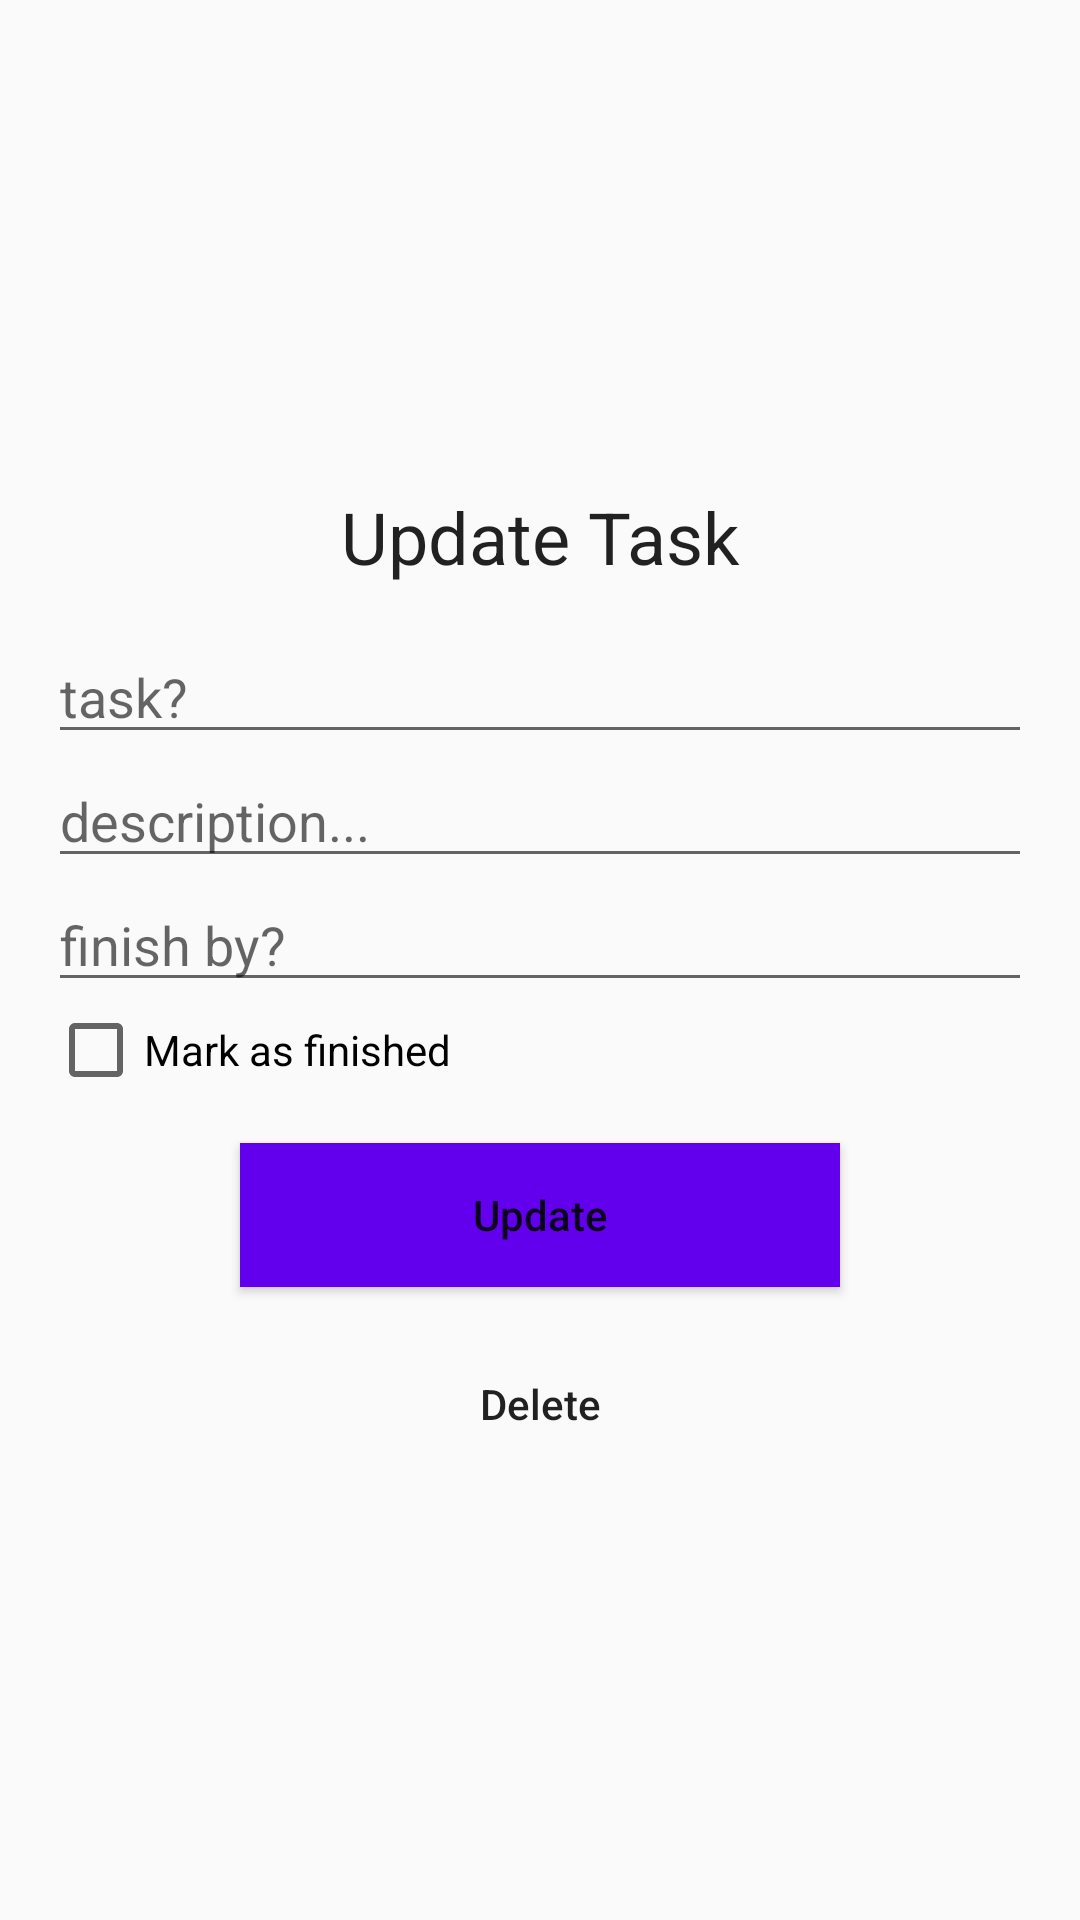

Here is an Android app screen rendered from its layout file. Give the layout XML and the strings, colors and styles it references.
<!-- AndroidManifest.xml: application theme AppTheme -->
<!-- res/layout/activity_update_task.xml -->
<?xml version="1.0" encoding="utf-8"?>
<RelativeLayout
        xmlns:android="http://schemas.android.com/apk/res/android"
        xmlns:tools="http://schemas.android.com/tools"
        xmlns:app="http://schemas.android.com/apk/res-auto"
        android:layout_width="match_parent"
        android:layout_height="match_parent"
        tools:context=".UpdateTaskActivity" >

        <LinearLayout
                android:layout_width="match_parent"
                android:layout_height="wrap_content"
                android:layout_centerVertical="true"
                android:orientation="vertical"
                android:padding="16dp">

            <TextView
                    android:layout_width="match_parent"
                    android:layout_height="wrap_content"
                    android:layout_margin="15dp"
                    android:text="Update Task"
                    android:textAlignment="center"
                    android:textAppearance="@style/Base.TextAppearance.AppCompat.Headline" />

            <EditText
                    android:id="@+id/editTextTask"
                    android:layout_width="match_parent"
                    android:layout_height="wrap_content"
                    android:hint="task?" />

            <EditText
                    android:id="@+id/editTextDesc"
                    android:layout_width="match_parent"
                    android:layout_height="wrap_content"
                    android:hint="description..." />

            <EditText
                    android:id="@+id/editTextFinishBy"
                    android:layout_width="match_parent"
                    android:layout_height="wrap_content"
                    android:hint="finish by?" />

            <CheckBox
                    android:id="@+id/checkBoxFinished"
                    android:layout_width="match_parent"
                    android:layout_height="wrap_content"
                    android:text="Mark as finished" />

            <Button
                    android:id="@+id/button_update"
                    android:layout_width="200dp"
                    android:layout_height="wrap_content"
                    android:layout_gravity="center_horizontal"
                    android:layout_marginTop="15dp"
                    android:background="@color/colorPrimary"
                    android:text="Update"
                    android:textAllCaps="false"
                    android:textColor="@color/colorLight" />

            <Button
                    android:id="@+id/button_delete"
                    android:layout_width="200dp"
                    android:layout_height="wrap_content"
                    android:layout_gravity="center_horizontal"
                    android:layout_marginTop="15dp"
                    android:background="@color/colorRed"
                    android:text="Delete"
                    android:textAllCaps="false"
                    android:textColor="@color/colorLight" />

        </LinearLayout>

</RelativeLayout>
<!-- resources referenced by this layout -->
<resources>
  <style name="AppTheme" parent="Theme.AppCompat.Light.DarkActionBar">
          
          <item name="colorPrimary">@color/colorPrimary</item>
          <item name="colorPrimaryDark">@color/colorPrimaryDark</item>
          <item name="colorAccent">@color/colorAccent</item>
      </style>
  <!-- not gathered from this repository: default colours our renderer supplied (Android Studio template values) -->
  <color name="colorPrimary">#FF6200EE</color>
  <color name="colorPrimaryDark">#FF3700B3</color>
  <color name="colorAccent">#FF03DAC5</color>
</resources>
